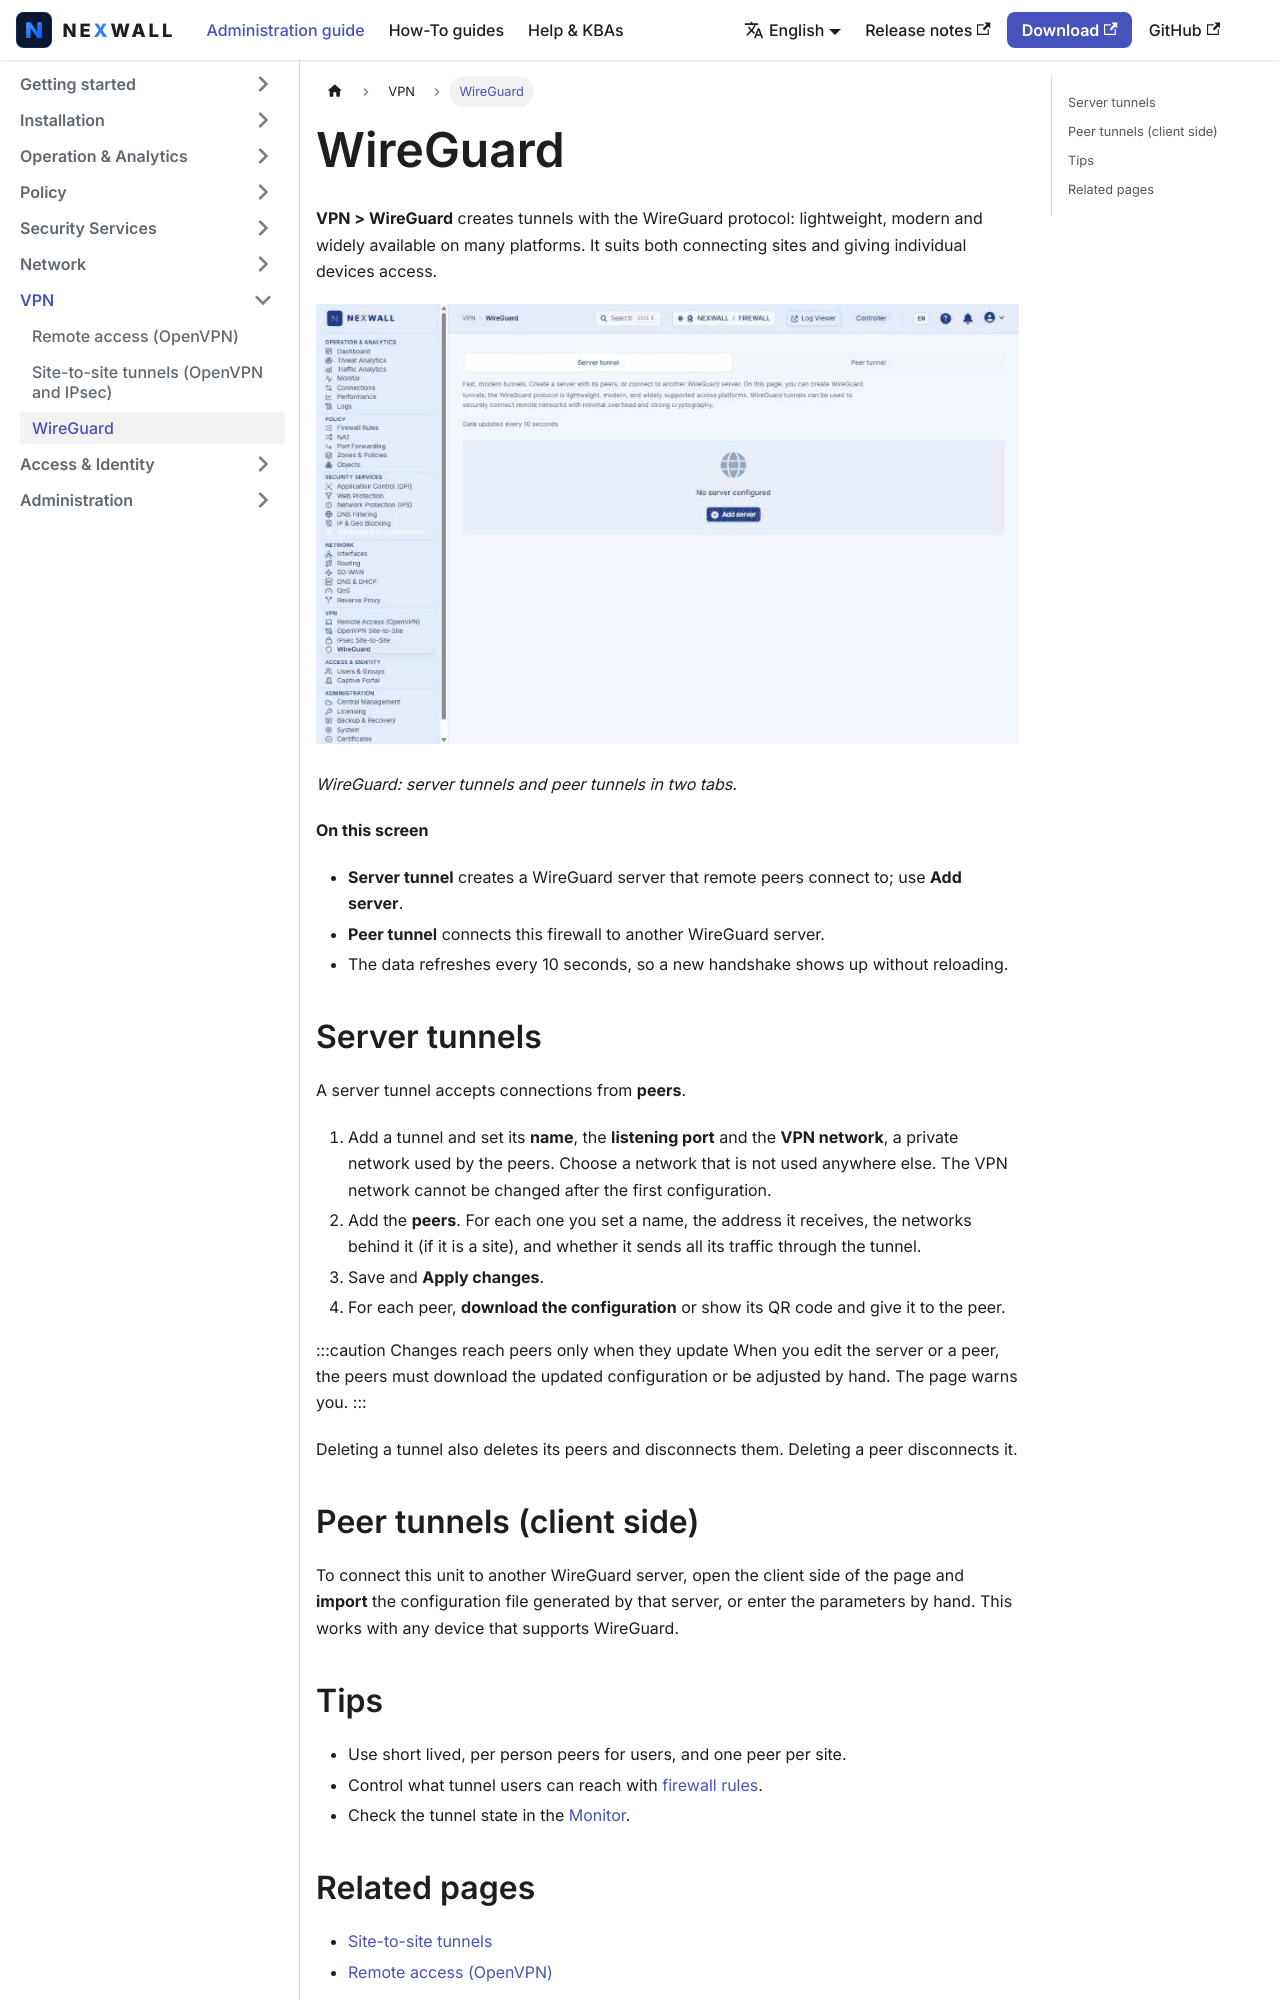

repository: nexwall/nexwall-docs · page: docs/vpn/wireguard/index.html · generator: docusaurus

---
title: WireGuard
sidebar_position: 3
description: Fast, modern tunnels for sites and users.
---

# WireGuard

**VPN > WireGuard** creates tunnels with the WireGuard protocol: lightweight, modern and widely available on many
platforms. It suits both connecting sites and giving individual devices access.

![WireGuard: server tunnels and peer tunnels in two tabs.](/img/screenshots/fw/en/wireguard.png)

*WireGuard: server tunnels and peer tunnels in two tabs.*

**On this screen**

- **Server tunnel** creates a WireGuard server that remote peers connect to; use **Add server**.
- **Peer tunnel** connects this firewall to another WireGuard server.
- The data refreshes every 10 seconds, so a new handshake shows up without reloading.

## Server tunnels

A server tunnel accepts connections from **peers**.

1. Add a tunnel and set its **name**, the **listening port** and the **VPN network**, a private network used by the peers.
   Choose a network that is not used anywhere else. The VPN network cannot be changed after the first configuration.
2. Add the **peers**. For each one you set a name, the address it receives, the networks behind it (if it is a site),
   and whether it sends all its traffic through the tunnel.
3. Save and **Apply changes**.
4. For each peer, **download the configuration** or show its QR code and give it to the peer.

:::caution Changes reach peers only when they update
When you edit the server or a peer, the peers must download the updated configuration or be adjusted by hand. The page
warns you.
:::

Deleting a tunnel also deletes its peers and disconnects them. Deleting a peer disconnects it.

## Peer tunnels (client side)

To connect this unit to another WireGuard server, open the client side of the page and **import** the configuration file
generated by that server, or enter the parameters by hand. This works with any device that supports WireGuard.
